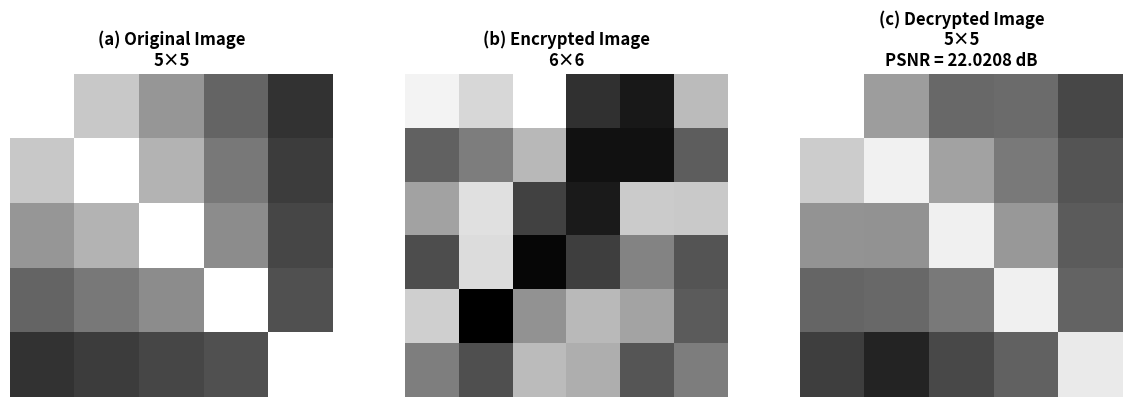

Write Python code to recreate this figure.
import numpy as np
from scipy.fftpack import dct, idct
from PIL import Image
import matplotlib.pyplot as plt

class LogisticMap:
    """
    Logistic map for generating chaotic sequences.
    According to paper Eq. (3): r_{i,d+1} = μ_i * r_{i,d} * (1 - r_{i,d})
    where r_{i,d} ∈ (0, 1) and μ_i ∈ [3.57, 4]
    """
    def __init__(self, r0, mu):
        if not (0 < r0 < 1):
            raise ValueError("Initial value r0 must be in (0, 1)")
        if not (3.57 <= mu <= 4.0):
            raise ValueError("System parameter mu must be in [3.57, 4]")
        
        self.r0 = r0
        self.mu = mu
    
    def generate_sequence(self, length, warm_up=100):
        """Generate chaotic sequence after warm-up iterations."""
        r = self.r0
        
        # Warm-up to reach chaotic regime
        for _ in range(warm_up):
            r = self.mu * r * (1 - r)
        
        # Generate sequence
        sequence = np.zeros(length)
        for i in range(length):
            r = self.mu * r * (1 - r)
            sequence[i] = r
        
        return sequence


def generate_dct_matrix(m, n):
    """
    Generate DCT coefficient matrix of size m × n.
    Creates a proper DCT transformation matrix.
    """
    W = np.zeros((m, n))
    
    for i in range(m):
        for j in range(n):
            if i == 0:
                W[i, j] = np.sqrt(1.0 / n)
            else:
                W[i, j] = np.sqrt(2.0 / n) * np.cos(np.pi * i * (2*j + 1) / (2*n))
    
    return W


class EDNN:
    """
    Encryption unit with Deep Neural Network (EDNN).
    
    Network structure (Fig. 1 in paper):
    - Input layer: x_1 ∈ R^{n_1 × 1}
    - Hidden layers (h-1 layers): x_{i+1} = ReLU(W_i * x_i), i = 1,...,h-1
    - Output layer: y = tanh(W_h * x_h)
    """
    
    def __init__(self, layer_sizes, logistic_params):
        """
        Initialize EDNN.
        
        Args:
            layer_sizes: List [n_1, n_2, ..., n_{h+1}]
            logistic_params: List of (r_{i,0}, μ_i) tuples
        """
        self.layer_sizes = layer_sizes
        self.h = len(layer_sizes) - 1  # Number of weight matrices
        self.logistic_params = logistic_params
        
        if len(logistic_params) != self.h:
            raise ValueError(f"Need {self.h} logistic map parameters")
        
        # Generate all weight matrices
        print(f"Generating {self.h} weight matrices...")
        self.weight_matrices = []
        for i in range(self.h):
            W = self._generate_scrambled_weight_matrix(
                layer_sizes[i+1], 
                layer_sizes[i],
                logistic_params[i],
                layer_index=i
            )
            self.weight_matrices.append(W)
            print(f"  W_{i+1} shape: {W.shape}")
    
    def _generate_scrambled_weight_matrix(self, m, n, logistic_param, layer_index):
        """Generate scrambled DCT coefficient matrix."""
        r0, mu = logistic_param
        
        # Step 1: Generate DCT coefficient matrix W̄_i
        W_bar = generate_dct_matrix(m, n)
        
        # Step 2: Generate chaotic sequence P_i for row scrambling
        logistic_map = LogisticMap(r0, mu)
        P_i = logistic_map.generate_sequence(m)
        
        # Step 3: Scramble rows according to ascending order of P_i
        sorted_indices = np.argsort(P_i)
        W_i = W_bar[sorted_indices, :]
        
        return W_i
    
    @staticmethod
    def relu(x):
        """ReLU activation: max(0, x)"""
        return np.maximum(0, x)
    
    @staticmethod
    def tanh(x):
        """Hyperbolic tangent activation"""
        return np.tanh(x)
    
    def encrypt(self, x_1):
        """
        Encrypt input vector through EDNN.
        
        Args:
            x_1: Input vector, shape (n_1, 1) or (n_1,)
        
        Returns:
            y: Encrypted vector, shape (n_{h+1}, 1)
        """
        # Ensure column vector
        if len(x_1.shape) == 1:
            x_1 = x_1.reshape(-1, 1)
        
        if x_1.shape[0] != self.layer_sizes[0]:
            raise ValueError(f"Input size must be {self.layer_sizes[0]}, got {x_1.shape[0]}")
        
        # Forward propagation through hidden layers with ReLU
        x = x_1
        for i in range(self.h - 1):  # h-1 hidden layers
            z = np.dot(self.weight_matrices[i], x)
            x = self.relu(z)
        
        # Output layer with tanh
        z = np.dot(self.weight_matrices[-1], x)
        y = self.tanh(z)
        
        return y
    
    def get_secret_keys(self):
        """Return secret keys."""
        keys = {}
        for i, (r0, mu) in enumerate(self.logistic_params):
            keys[f'r_{i+1}_0'] = r0
            keys[f'mu_{i+1}'] = mu
        return keys


class DDNN:
    """
    Decryption unit with Deep Neural Network (DDNN).
    
    According to paper (Section 2):
    - Network structure is symmetric with EDNN
    - Uses FISTA (Algorithm 1) to recover x_h from y
    - Uses AD-LPMM (Algorithm 2) to recover x_j from x_{j+1}
    """
    
    def __init__(self, ednn):
        """
        Initialize DDNN with same structure as EDNN.
        
        Args:
            ednn: EDNN instance (for weight matrices)
        """
        self.ednn = ednn
        self.layer_sizes = ednn.layer_sizes
        self.h = ednn.h
        self.weight_matrices = ednn.weight_matrices
    
    def fista(self, y, W_h, gamma=1e-5, K=100):
        """
        FISTA algorithm (Algorithm 1 in paper) to recover x_h from y.
        
        Solves: x̂_h = arg min (1/2)||y - tanh(W_h * x̂_h)||²_2 + γ * 1^T * x̂_h
        subject to: x̂_h ≥ 0
        
        Args:
            y: Encrypted output vector (n_{h+1} × 1)
            W_h: Weight matrix of output layer
            gamma: Regularization parameter (default: 1e-5 from paper)
            K: Number of iterations (reduced for 5x5)
        
        Returns:
            x̂_h: Recovered vector
        """
        n_h = W_h.shape[1]
        
        # Initialization
        x_hat = np.zeros((n_h, 1))
        d = np.zeros((n_h, 1))
        t = 1.0
        
        # Step 3: Compute step size α
        eigenvalues = np.linalg.eigvalsh(W_h.T @ W_h)
        alpha = 1.0 / np.max(eigenvalues)
        
        ones = np.ones((n_h, 1))
        
        # Iterations
        for k in range(K):
            # Step 5: Compute gradient
            Wx = W_h @ x_hat
            tanh_Wx = np.tanh(Wx)
            tanh_prime = 1 - tanh_Wx**2  # derivative of tanh
            
            # g = W_h^T * tanh'(W_h * x̂_h) ∘ [tanh(W_h * x̂_h) - y]
            residual = tanh_Wx - y
            g = W_h.T @ (tanh_prime * residual) + gamma * ones
            
            # Step 6: Update d with ReLU projection
            d_new = np.maximum(0, x_hat - alpha * g)
            
            # Step 7: Update t
            t_new = (1 + np.sqrt(1 + 4 * t**2)) / 2
            
            # Step 8: Update x̂_h with momentum
            x_hat = d_new + ((t - 1) / t_new) * (d_new - d)
            
            d = d_new
            t = t_new
        
        return x_hat
    
    def ad_lpmm(self, x_j_plus_1, W_j, lambda_j=0.01, rho_j=1e-4, K_j=500):
        """
        AD-LPMM algorithm (Algorithm 2 in paper) to recover x_j from x_{j+1}.
        
        Solves: x̂_j = arg min (1/2)||x̂^S_{j+1} - W^S_j * x̂_j||²_2 + λ_j * 1^T * x̂_j
        subject to: x̂_j ≥ 0, W^{S^c}_j * x̂_j = 0
        
        Args:
            x_j_plus_1: Output of layer j (input to this recovery), shape (n_{j+1}, 1)
            W_j: Weight matrix of layer j
            lambda_j: Regularization parameter (default: 0.01 from paper)
            rho_j: Penalty parameter (default: 1e-4 from paper)
            K_j: Number of iterations (reduced for 5x5)
        
        Returns:
            x̂_j: Recovered vector
        """
        n_j = W_j.shape[1]
        
        # Step 3: Find indices of non-zero elements in x_{j+1}
        S = np.where(x_j_plus_1.flatten() > 1e-10)[0]  # Support set
        S_c = np.setdiff1d(np.arange(x_j_plus_1.shape[0]), S)  # Complement
        
        # Extract subsets
        x_S_j_plus_1 = x_j_plus_1[S]
        
        # Step 4: Extract sub-matrices
        W_S_j = W_j[S, :]
        W_Sc_j = W_j[S_c, :]
        
        # Step 5: Compute step size η
        if len(S) > 0:
            eigenval_S = np.linalg.eigvalsh(W_S_j.T @ W_S_j + rho_j * W_Sc_j.T @ W_Sc_j)
            eta = np.max(eigenval_S) + 0.1
        else:
            eta = 1.0
        
        # Initialization (Step 2)
        x_hat = np.zeros((n_j, 1))
        b = np.zeros((len(S_c), 1))
        u = np.zeros((len(S_c), 1))
        
        ones = np.ones((n_j, 1))
        
        # Iterations
        for k in range(K_j):
            # Step 7: Update x̂_j with ReLU projection
            if len(S) > 0:
                grad_term = W_S_j.T @ (W_S_j @ x_hat - x_S_j_plus_1)
            else:
                grad_term = 0
            
            if len(S_c) > 0:
                penalty_term = rho_j * W_Sc_j.T @ (W_Sc_j @ x_hat - b - u)
            else:
                penalty_term = 0
            
            x_hat = np.maximum(0, x_hat - (grad_term + penalty_term + lambda_j * ones) / eta)
            
            # Step 8: Update b
            if len(S_c) > 0:
                b = -np.maximum(0, u - W_Sc_j @ x_hat)
            
            # Step 9: Update u
            if len(S_c) > 0:
                u = u + b - W_Sc_j @ x_hat
        
        return x_hat
    
    def decrypt(self, y, gamma=1e-5, lambda_j=0.01, rho_j=1e-4, K=100, K_j=500):
        """
        Decrypt encrypted vector y to recover original x_1.
        
        Process:
        1. Use FISTA to recover x_h from y (output layer)
        2. Use AD-LPMM to recover x_j from x_{j+1} for each hidden layer
        
        Args:
            y: Encrypted vector (n_{h+1} × 1)
            gamma, lambda_j, rho_j: Regularization parameters from paper
            K, K_j: Number of iterations (reduced for 5x5)
        
        Returns:
            x̂_1: Recovered original vector
        """
        # Ensure column vector
        if len(y.shape) == 1:
            y = y.reshape(-1, 1)
        
        print(f"  Starting decryption...")
        
        # Step 1: Recover x_h from y using FISTA (Algorithm 1)
        print(f"    Recovering layer {self.h} using FISTA...")
        W_h = self.weight_matrices[-1]
        x_hat = self.fista(y, W_h, gamma=gamma, K=K)
        
        # Step 2: Recover x_j from x_{j+1} for j = h-1, h-2, ..., 1 using AD-LPMM
        for j in range(self.h - 2, -1, -1):  # From h-1 down to 0
            print(f"    Recovering layer {j+1} using AD-LPMM...")
            W_j = self.weight_matrices[j]
            x_hat = self.ad_lpmm(x_hat, W_j, lambda_j=lambda_j, rho_j=rho_j, K_j=K_j)
        
        return x_hat


class ImageEncryptionSystem:
    """
    Complete image encryption/decryption system.
    Modified for 5×5 images for testing.
    """
    
    def __init__(self, ednn):
        self.ednn = ednn
        self.ddnn = DDNN(ednn)
    
    def preprocess_image(self, image):
        """Preprocess image into normalized vector."""
        if image.shape != (5, 5):
            raise ValueError(f"Image must be 5×5, got {image.shape}")
        
        # Flatten and normalize to [0, 1]
        vector = image.flatten().astype(np.float64) / 255.0
        
        return vector
    
    def encrypt_image(self, image):
        """Encrypt entire image."""
        # Preprocess into single vector
        image_vector = self.preprocess_image(image)
        
        # Encrypt
        print(f"Encrypting 5×5 image...")
        encrypted = self.ednn.encrypt(image_vector)
        
        # Reshape encrypted data for visualization
        encrypted_image = self._reshape_to_image(encrypted)
        
        return encrypted, encrypted_image
    
    def decrypt_image(self, encrypted_vector, gamma=1e-5, lambda_j=0.01, 
                     rho_j=1e-4, K=100, K_j=500):
        """
        Decrypt image from encrypted vector.
        
        Args:
            encrypted_vector: Encrypted vector
            gamma, lambda_j, rho_j, K, K_j: Parameters (reduced iterations for 5x5)
        
        Returns:
            decrypted_image: Reconstructed 5×5 image
        """
        # Decrypt
        print(f"Decrypting 5×5 image...")
        decrypted = self.ddnn.decrypt(
            encrypted_vector, 
            gamma=gamma, 
            lambda_j=lambda_j, 
            rho_j=rho_j, 
            K=K, 
            K_j=K_j
        )
        
        # Reconstruct image
        decrypted_image = self._reconstruct_image(decrypted)
        
        return decrypted_image
    
    def _reconstruct_image(self, vector):
        """
        Reconstruct 5×5 image from decrypted vector.
        
        Args:
            vector: Decrypted vector of size 25×1
        
        Returns:
            5×5 reconstructed image
        """
        # Reshape to 5×5
        vector_data = vector.flatten()
        # Denormalize from [0, 1] to [0, 255]
        vector_data = np.clip(vector_data * 255, 0, 255).astype(np.uint8)
        image = vector_data.reshape(5, 5)
        
        return image
    
    def _reshape_to_image(self, encrypted_data):
        """Reshape encrypted data to square image for visualization."""
        data = encrypted_data.flatten()
        
        # Calculate closest square size
        size = int(np.ceil(np.sqrt(len(data))))
        target_size = size * size
        
        # Pad if necessary
        if data.shape[0] < target_size:
            data = np.pad(data, (0, target_size - data.shape[0]))
        else:
            data = data[:target_size]
        
        # Normalize to [0, 255] for visualization
        data_min, data_max = data.min(), data.max()
        if data_max > data_min:
            data_normalized = (data - data_min) / (data_max - data_min)
        else:
            data_normalized = np.zeros_like(data)
        
        image_data = (data_normalized * 255).astype(np.uint8)
        encrypted_image = image_data.reshape(size, size)
        
        return encrypted_image


def calculate_psnr(original, reconstructed):
    """
    Calculate Peak Signal-to-Noise Ratio (PSNR).
    Used in paper to evaluate decryption quality.
    """
    mse = np.mean((original.astype(np.float64) - reconstructed.astype(np.float64)) ** 2)
    if mse == 0:
        return float('inf')
    max_pixel = 255.0
    psnr = 20 * np.log10(max_pixel / np.sqrt(mse))
    return psnr


def test_complete_system():
    """Test complete encryption and decryption system with 5×5 images."""
    
    print("="*70)
    print("EDNN IMAGE ENCRYPTION - 5×5 TEST (FAST PERFORMANCE)")
    print("="*70)
    
    # Scaled down configuration for 5×5 images (25 pixels)
    print("\n1. Configuring system for 5×5 images:")
    print("   Layer sizes: [25, 30, 35]")
    print("   Logistic params: [(0.3, 3.99), (0.4, 3.99)]")
    print("   Decryption params: γ=1e-5, λ=0.01, ρ=1e-4, K=100, K_j=500")
    
    layer_sizes = [25, 30, 35]  # 5×5 = 25 pixels
    logistic_params = [(0.3, 3.99), (0.4, 3.99)]
    
    # Initialize system
    print("\n2. Initializing EDNN...")
    ednn = EDNN(layer_sizes, logistic_params)
    
    print("\n3. Creating encryption/decryption system...")
    system = ImageEncryptionSystem(ednn)
    
    # Create test image 5×5
    print("\n4. Creating test image (5×5)...")
    test_image = np.array([
        [255, 200, 150, 100,  50],
        [200, 255, 180, 120,  60],
        [150, 180, 255, 140,  70],
        [100, 120, 140, 255,  80],
        [ 50,  60,  70,  80, 255]
    ], dtype=np.uint8)
    
    # Encrypt
    print("\n5. ENCRYPTION PHASE:")
    encrypted_vector, encrypted_image = system.encrypt_image(test_image)
    print(f"   ✓ Encryption complete")
    print(f"   Original: {test_image.shape}, Encrypted: {encrypted_image.shape}")
    
    # Decrypt
    print("\n6. DECRYPTION PHASE:")
    decrypted_image = system.decrypt_image(
        encrypted_vector,
        gamma=1e-5,
        lambda_j=0.01,
        rho_j=1e-4,
        K=100,
        K_j=500
    )
    print(f"   ✓ Decryption complete")
    
    # Calculate PSNR
    psnr = calculate_psnr(test_image, decrypted_image)
    print(f"\n7. QUALITY ASSESSMENT:")
    print(f"   PSNR = {psnr:.4f} dB")
    if psnr > 30:
        print(f"   Quality: Excellent (PSNR > 30 dB)")
    elif psnr > 20:
        print(f"   Quality: Good (PSNR > 20 dB)")
    else:
        print(f"   Quality: Fair")
    
    # Visualization
    print("\n8. Generating visualization...")
    fig, axes = plt.subplots(1, 3, figsize=(12, 4))
    
    axes[0].imshow(test_image, cmap='gray', vmin=0, vmax=255, interpolation='nearest')
    axes[0].set_title('(a) Original Image\n5×5', fontsize=12, fontweight='bold')
    axes[0].axis('off')
    
    axes[1].imshow(encrypted_image, cmap='gray', vmin=0, vmax=255, interpolation='nearest')
    axes[1].set_title(f'(b) Encrypted Image\n{encrypted_image.shape[0]}×{encrypted_image.shape[1]}', 
                     fontsize=12, fontweight='bold')
    axes[1].axis('off')
    
    axes[2].imshow(decrypted_image, cmap='gray', vmin=0, vmax=255, interpolation='nearest')
    axes[2].set_title(f'(c) Decrypted Image\n5×5\nPSNR = {psnr:.4f} dB', 
                     fontsize=12, fontweight='bold')
    axes[2].axis('off')
    
    plt.tight_layout()
    plt.savefig('encryption_5x5_test.png', dpi=150, bbox_inches='tight')
    print("   ✓ Saved as 'encryption_5x5_test.png'")
    
    # Statistics
    print("\n9. STATISTICAL COMPARISON:")
    print(f"   Original    - Mean: {test_image.mean():.2f}, Std: {test_image.std():.2f}")
    print(f"   Encrypted   - Mean: {encrypted_image.mean():.2f}, Std: {encrypted_image.std():.2f}")
    print(f"   Decrypted   - Mean: {decrypted_image.mean():.2f}, Std: {decrypted_image.std():.2f}")
    
    # Pixel comparison
    print("\n10. PIXEL-BY-PIXEL COMPARISON:")
    print("    Original:")
    print(test_image)
    print("    Decrypted:")
    print(decrypted_image)
    print("    Absolute Difference:")
    print(np.abs(test_image.astype(int) - decrypted_image.astype(int)))
    
    print("\n" + "="*70)
    print("✓ FAST 5×5 TEST COMPLETED SUCCESSFULLY!")
    print("="*70)
    
    return system, test_image, encrypted_image, decrypted_image, psnr


if __name__ == "__main__":
    system, original, encrypted, decrypted, psnr = test_complete_system()
